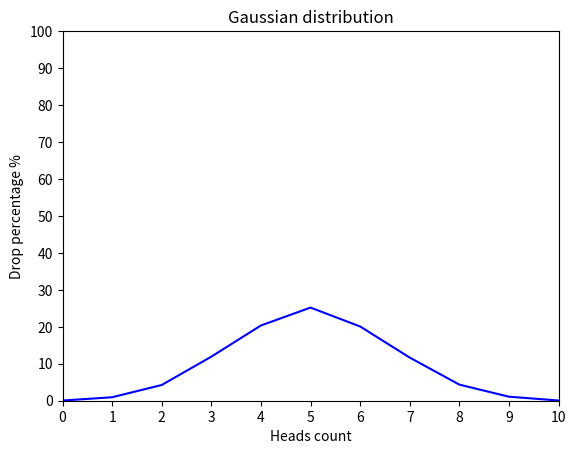

Write Python code to recreate this figure.
from random import randint
import matplotlib.pyplot as plt
from matplotlib.pyplot import MultipleLocator


def flip_coin():
    number_of_trials = 10
    number_of_coin_tosses = 10000

    trials = [
        sum([randint(0, 1) for _ in range(number_of_trials)])
        for _ in range(number_of_coin_tosses)
    ]
    freq = [trials.count(k) / 100 for k in range(number_of_trials + 1)]

    x_major_locator = MultipleLocator(1)
    y_major_locator = MultipleLocator(10)
    ax = plt.gca()
    ax.xaxis.set_major_locator(x_major_locator)
    ax.yaxis.set_major_locator(y_major_locator)
    plt.xlim(0, 10)
    plt.ylim(0, 100)

    plt.axis([0, 10, 0, 100])
    plt.title('Gaussian distribution')
    plt.xlabel('Heads count')
    plt.ylabel('Drop percentage %')

    plt.plot(range(number_of_trials + 1), freq, color="blue")
    plt.show()


flip_coin()
